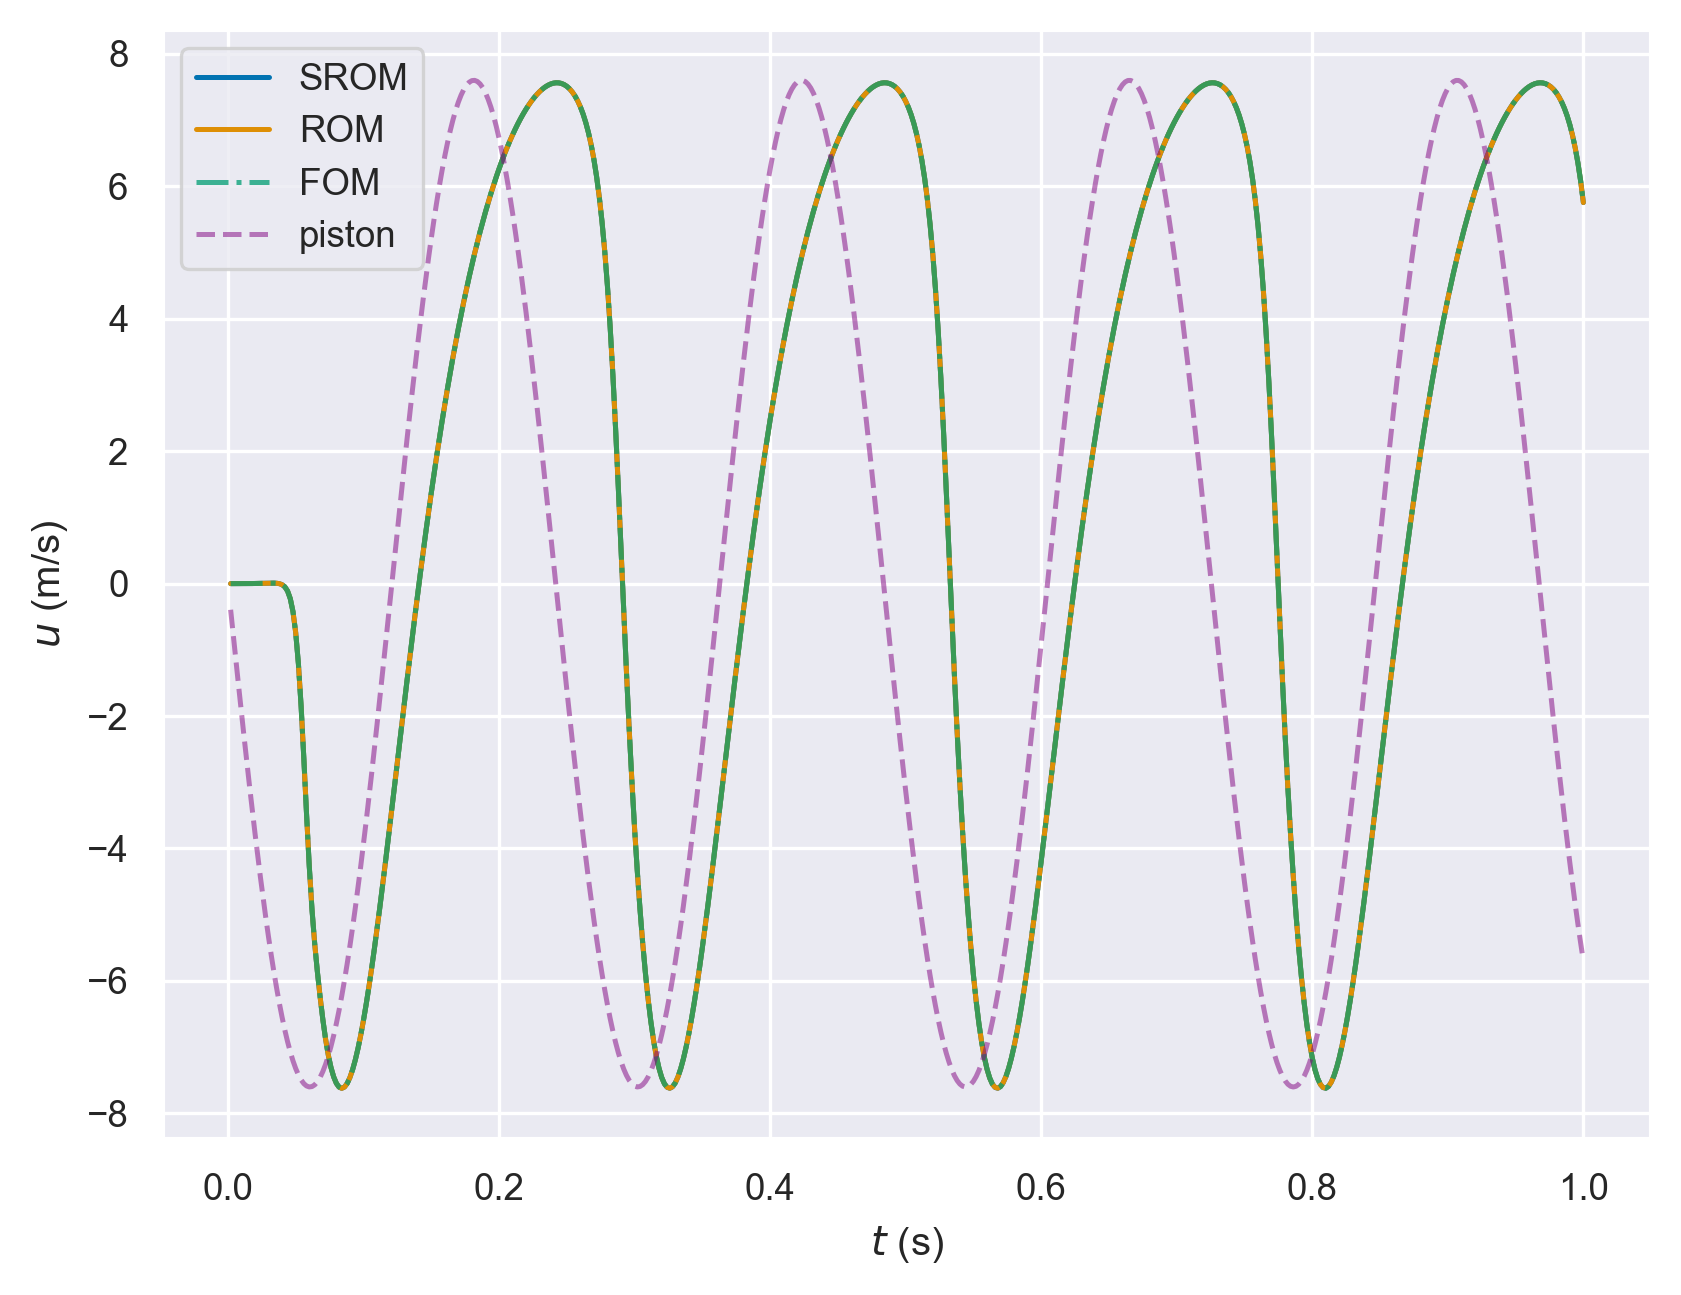

The data file committed next to this chart (first rows):
, fom, rom, srom, piston
0.002, 7.807402220321795e-07, 5.717464250975425e-07, 7.806264126671411e-07, -0.3948
0.004, 8.943151720786283e-06, 8.353314600478734e-06, 8.94443780019078e-06, -0.7886
0.006, 3.607748526680773e-05, 4.45836097027548e-05, 3.605689028272473e-05, -1.18
0.008, 9.587717986569386e-05, 6.700403221221222e-05, 9.599285393853154e-05, -1.569
0.01, 0.0002029, 0.0002361, 0.0002026, -1.953
0.012, 0.0003718, 0.0003892, 0.0003721, -2.332
0.014, 0.0006171, 0.0005537, 0.0006172, -2.704
0.016, 0.000953, 0.0009521, 0.000952, -3.07
0.018, 0.001393, 0.001486, 0.001394, -3.427
0.02, 0.001949, 0.001944, 0.001951, -3.775
0.022, 0.002633, 0.0025, 0.002631, -4.112
0.024, 0.003451, 0.003434, 0.00345, -4.439
0.026, 0.004398, 0.004577, 0.004401, -4.753
0.028, 0.005444, 0.005528, 0.005445, -5.055
0.03, 0.006498, 0.006293, 0.006493, -5.343
0.032, 0.007322, 0.00712, 0.007322, -5.617
0.034, 0.007363, 0.007529, 0.00737, -5.875
0.036, 0.005429, 0.005772, 0.005429, -6.118
0.038, -0.0008883, -0.0009168, -0.0008974, -6.344
0.04, -0.01616, -0.0166, -0.01616, -6.553
0.042, -0.04853, -0.04873, -0.04852, -6.744
0.044, -0.1116, -0.1112, -0.1116, -6.917
0.046, -0.2265, -0.2261, -0.2265, -7.072
0.048, -0.4233, -0.4236, -0.4233, -7.207
0.05, -0.7394, -0.74, -0.7394, -7.323
0.052, -1.211, -1.211, -1.211, -7.419
0.054, -1.854, -1.853, -1.854, -7.495
0.056, -2.639, -2.639, -2.639, -7.551
0.058, -3.479, -3.48, -3.479, -7.586
0.06, -4.264, -4.264, -4.264, -7.601
0.062, -4.916, -4.916, -4.916, -7.596
0.064, -5.435, -5.434, -5.435, -7.57
0.066, -5.862, -5.862, -5.862, -7.523
0.068, -6.24, -6.24, -6.24, -7.457
0.07, -6.579, -6.579, -6.579, -7.37
0.072, -6.874, -6.873, -6.874, -7.263
0.074, -7.116, -7.115, -7.116, -7.137
0.076, -7.305, -7.305, -7.305, -6.991
0.078, -7.448, -7.448, -7.448, -6.826
0.08, -7.546, -7.547, -7.546, -6.643
0.082, -7.604, -7.604, -7.604, -6.443
0.084, -7.622, -7.623, -7.622, -6.224
0.086, -7.602, -7.603, -7.602, -5.989
0.088, -7.547, -7.548, -7.547, -5.738
0.09, -7.459, -7.459, -7.459, -5.471
0.092, -7.34, -7.339, -7.34, -5.19
0.094, -7.192, -7.191, -7.192, -4.894
0.096, -7.017, -7.017, -7.017, -4.586
0.098, -6.818, -6.818, -6.818, -4.264
0.1, -6.595, -6.596, -6.595, -3.932
0.102, -6.353, -6.353, -6.353, -3.589
0.104, -6.092, -6.092, -6.092, -3.236
0.106, -5.814, -5.814, -5.814, -2.874
0.108, -5.522, -5.522, -5.522, -2.505
0.11, -5.217, -5.217, -5.217, -2.129
0.112, -4.901, -4.901, -4.901, -1.747
0.114, -4.576, -4.576, -4.576, -1.36
0.116, -4.244, -4.244, -4.244, -0.9698
0.118, -3.905, -3.905, -3.905, -0.5769
0.12, -3.562, -3.562, -3.562, -0.1825
... 440 more rows
